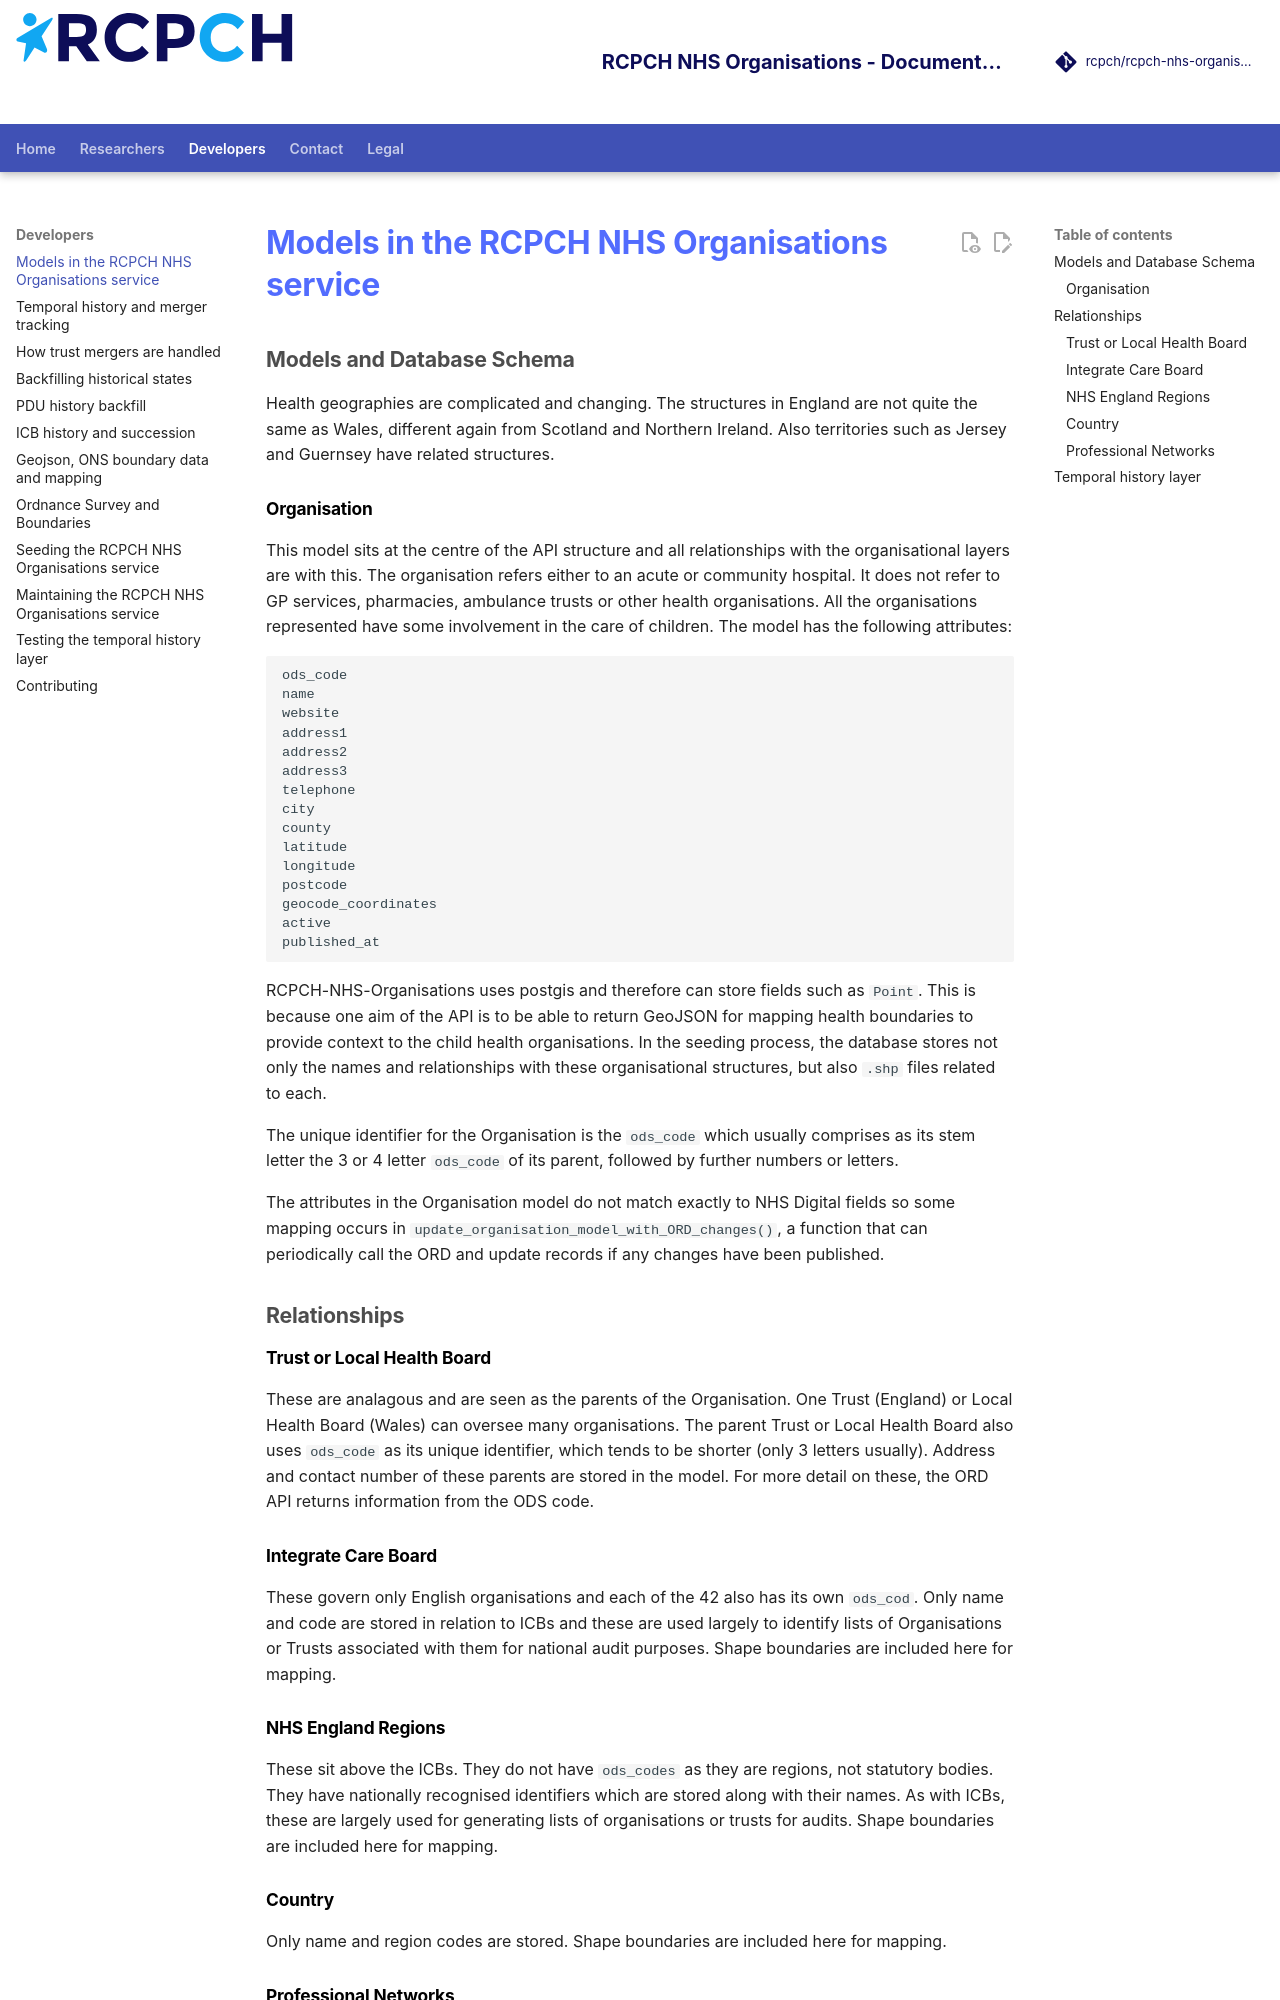

repository: rcpch/rcpch-nhs-organisations · page: developer/models/index.html · generator: mkdocs

---
title: Models in the RCPCH NHS Organisations service
author: Dr Simon Chapman
---

## Models and Database Schema

Health geographies are complicated and changing. The structures in England are not quite the same as Wales, different again from Scotland and Northern Ireland. Also territories such as Jersey and Guernsey have related structures.

### Organisation

This model sits at the centre of the API structure and all relationships with the organisational layers are with this. The organisation refers either to an acute or community hospital. It does not refer to GP services, pharmacies, ambulance trusts or other health organisations. All the organisations represented have some involvement in the care of children. The model has the following attributes:

```python
ods_code
name
website
address1
address2
address3
telephone
city
county
latitude
longitude
postcode
geocode_coordinates
active
published_at
```

RCPCH-NHS-Organisations uses postgis and therefore can store fields such as `Point`. This is because one aim of the API is to be able to return GeoJSON for mapping health boundaries to provide context to the child health organisations. In the seeding process, the database stores not only the names and relationships with these organisational structures, but also `.shp` files related to each. 

The unique identifier for the Organisation is the `ods_code` which usually comprises as its stem letter the 3 or 4 letter `ods_code` of its parent, followed by further numbers or letters.

The attributes in the Organisation model do not match exactly to NHS Digital fields so some mapping occurs in `update_organisation_model_with_ORD_changes()`, a function that can periodically call the ORD and update records if any changes have been published.

## Relationships

### Trust or Local Health Board

These are analagous and are seen as the parents of the Organisation. One Trust (England) or Local Health Board (Wales) can oversee many organisations. The parent Trust or Local Health Board also uses `ods_code` as its unique identifier, which tends to be shorter (only 3 letters usually). Address and contact number of these parents are stored in the model. For more detail on these, the ORD API returns information from the ODS code.

### Integrate Care Board

These govern only English organisations and each of the 42 also has its own `ods_cod`. Only name and code are stored in relation to ICBs and these are used largely to identify lists of Organisations or Trusts associated with them for national audit purposes. Shape boundaries are included here for mapping.

### NHS England Regions

These sit above the ICBs. They do not have `ods_codes` as they are regions, not statutory bodies. They have nationally recognised identifiers which are stored along with their names. As with ICBs, these are largely used for generating lists of organisations or trusts for audits. Shape boundaries are included here for mapping.

### Country

Only name and region codes are stored.  Shape boundaries are included here for mapping.
